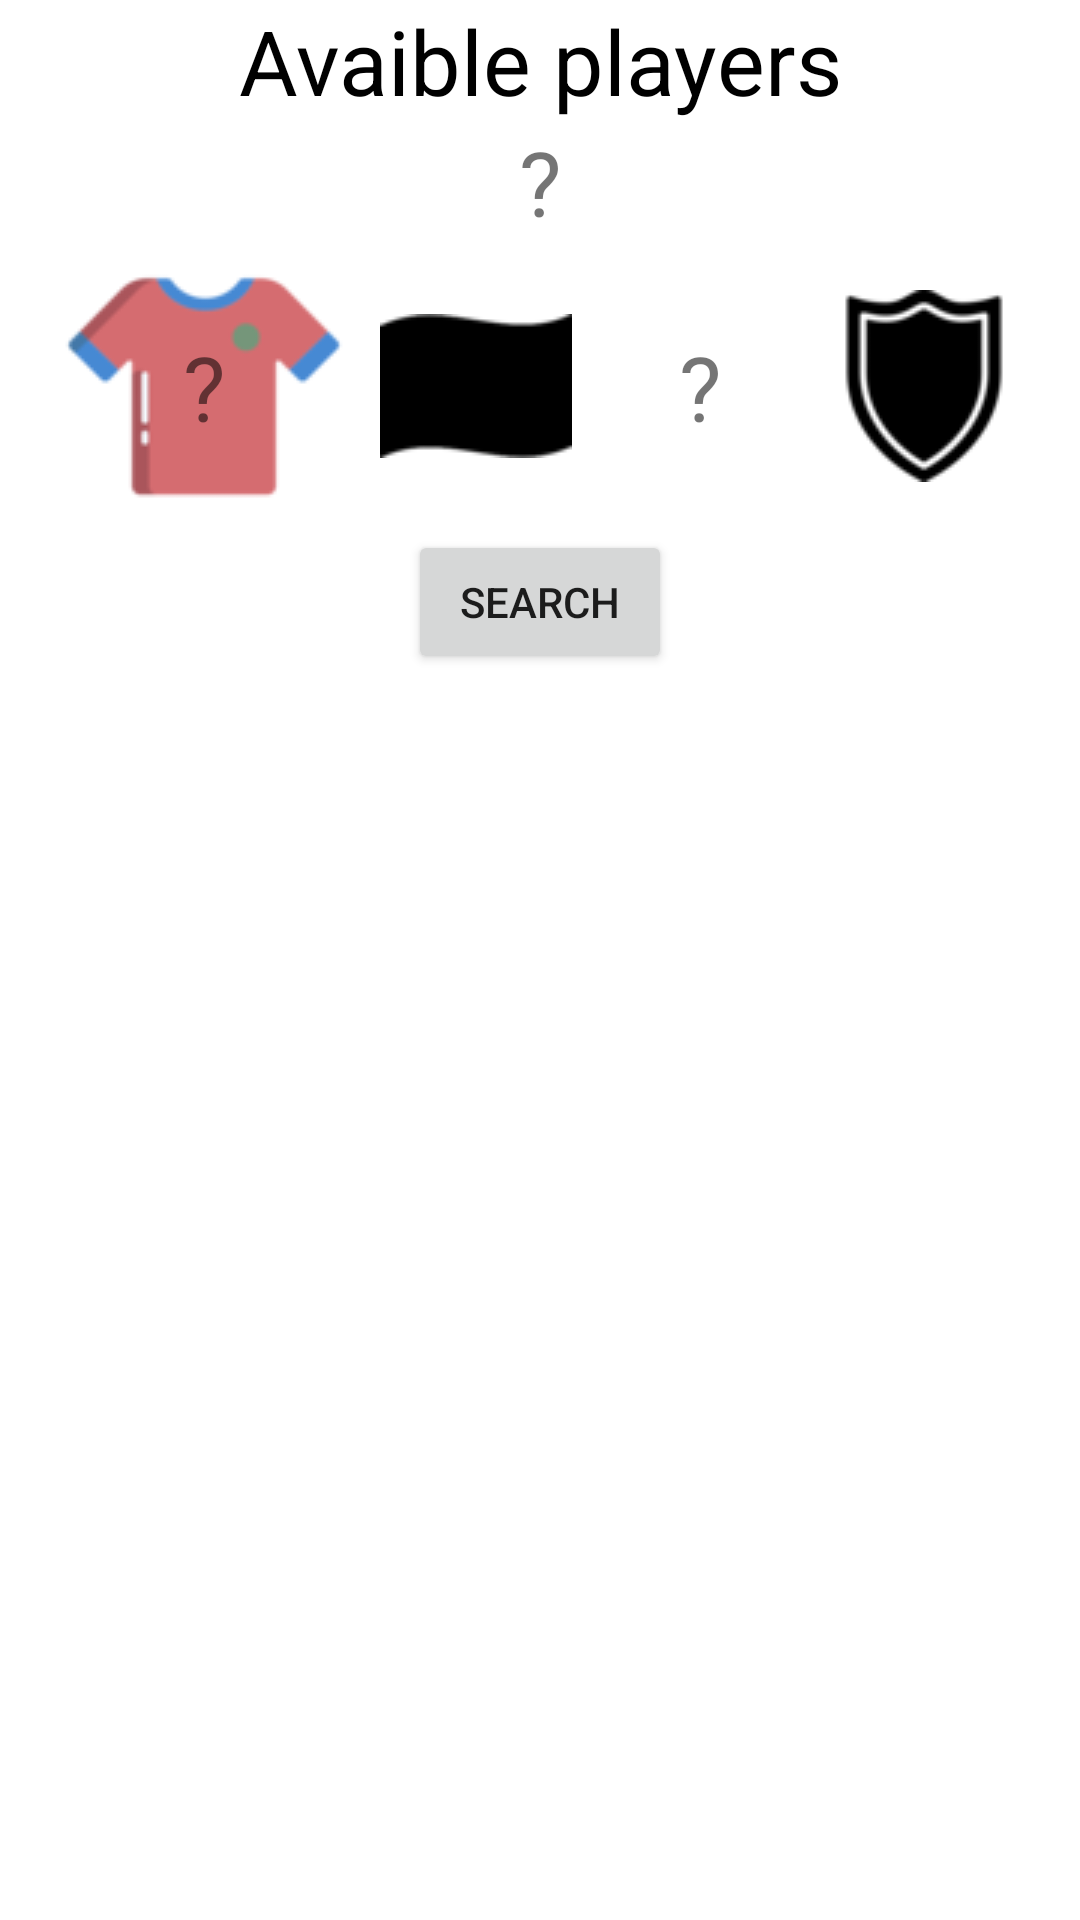

The Android layout XML behind this screen, and the referenced resources:
<!-- AndroidManifest.xml: application theme Theme.FootballerGuesserApp -->
<!-- res/layout/activity_game.xml -->
<?xml version="1.0" encoding="utf-8"?>
<androidx.constraintlayout.widget.ConstraintLayout xmlns:android="http://schemas.android.com/apk/res/android"
    xmlns:app="http://schemas.android.com/apk/res-auto"
    xmlns:tools="http://schemas.android.com/tools"
    android:layout_width="match_parent"
    android:layout_height="match_parent"
    tools:context=".ui.game.activities.GameActivity">

    <TextView
        android:id="@+id/game_text"
        android:layout_width="match_parent"
        android:layout_height="wrap_content"
        android:gravity="center"
        android:text="Avaible players"
        android:textColor="@color/black"
        android:textSize="30sp"
        app:layout_constraintBottom_toBottomOf="parent"
        app:layout_constraintEnd_toEndOf="parent"
        app:layout_constraintHorizontal_bias="0.0"
        app:layout_constraintStart_toStartOf="parent"
        app:layout_constraintTop_toTopOf="parent"
        app:layout_constraintVertical_bias="0.0" />
    <TextView
        android:id="@+id/hint_name_text"
        android:layout_width="wrap_content"
        android:layout_height="wrap_content"
        android:text="?"
        android:textSize="30sp"
        android:layout_marginHorizontal="20dp"
        app:layout_constraintTop_toBottomOf="@+id/game_text"
        app:layout_constraintBottom_toBottomOf="parent"
        app:layout_constraintVertical_bias="0.0"
        app:layout_constraintEnd_toEndOf="parent"
        app:layout_constraintStart_toStartOf="parent"/>

    <androidx.constraintlayout.widget.ConstraintLayout
        android:id="@+id/hint_layout"
        android:layout_width="match_parent"
        android:layout_height="wrap_content"
        android:layout_marginHorizontal="20dp"
        app:layout_constraintTop_toBottomOf="@id/hint_name_text"
        app:layout_constraintBottom_toBottomOf="parent"
        app:layout_constraintVertical_bias="0.0"
        app:layout_constraintStart_toStartOf="parent"
        app:layout_constraintEnd_toEndOf="parent">



        <ImageView
            android:id="@+id/hint_shirt_image"
            android:layout_width="wrap_content"
            android:layout_height="wrap_content"
            app:srcCompat="@drawable/shirt"
            app:layout_constraintTop_toTopOf="parent"
            app:layout_constraintBottom_toBottomOf="parent"
            app:layout_constraintEnd_toEndOf="parent"
            app:layout_constraintStart_toStartOf="parent"
            app:layout_constraintHorizontal_bias="0"/>

        <TextView
            android:id="@+id/hint_number_text"
            android:layout_width="wrap_content"
            android:layout_height="wrap_content"
            android:text="?"
            android:textSize="30sp"
            app:layout_constraintTop_toTopOf="@id/hint_shirt_image"
            app:layout_constraintBottom_toBottomOf="@id/hint_shirt_image"
            app:layout_constraintEnd_toEndOf="@id/hint_shirt_image"
            app:layout_constraintStart_toStartOf="@id/hint_shirt_image"/>

        <ImageView
            android:id="@+id/hint_country_image"
            android:layout_width="64dp"
            android:layout_height="48dp"
            app:layout_constraintTop_toTopOf="parent"
            app:layout_constraintBottom_toBottomOf="parent"
            app:layout_constraintEnd_toStartOf="@id/hint_position_text"
            app:layout_constraintStart_toEndOf="@id/hint_shirt_image"
            app:srcCompat="@drawable/flag"/>

        <TextView
            android:id="@+id/hint_position_text"
            android:layout_width="64dp"
            android:layout_height="wrap_content"
            android:text="?"
            android:textSize="30sp"
            android:gravity="center"
            app:layout_constraintTop_toTopOf="parent"
            app:layout_constraintBottom_toBottomOf="parent"
            app:layout_constraintEnd_toStartOf="@id/hint_club_image"
            app:layout_constraintStart_toEndOf="@id/hint_country_image"
            app:layout_constraintHorizontal_bias="1"/>

        <ImageView
            android:id="@+id/hint_club_image"
            android:layout_width="64dp"
            android:layout_height="64dp"
            app:layout_constraintTop_toTopOf="parent"
            app:layout_constraintBottom_toBottomOf="parent"
            app:layout_constraintEnd_toEndOf="parent"
            app:layout_constraintStart_toStartOf="parent"
            app:layout_constraintHorizontal_bias="1"
            app:srcCompat="@drawable/badge"/>
    </androidx.constraintlayout.widget.ConstraintLayout>

    <Button
        android:id="@+id/search_button"
        android:layout_width="wrap_content"
        android:layout_height="wrap_content"
        android:text="Search"
        app:layout_constraintBottom_toBottomOf="parent"
        app:layout_constraintEnd_toEndOf="parent"
        app:layout_constraintStart_toStartOf="parent"
        app:layout_constraintTop_toBottomOf="@+id/hint_layout"
        app:layout_constraintVertical_bias="0.0" />

    <androidx.recyclerview.widget.RecyclerView
        android:id="@+id/history_recycler"
        android:layout_width="match_parent"
        android:layout_height="wrap_content"
        app:layout_constraintBottom_toBottomOf="parent"
        app:layout_constraintEnd_toEndOf="parent"
        app:layout_constraintHorizontal_bias="0.0"
        app:layout_constraintStart_toStartOf="parent"
        app:layout_constraintTop_toBottomOf="@+id/search_button"
        app:layout_constraintVertical_bias="0"
        android:layout_marginHorizontal="10dp"
        android:paddingBottom="250dp"/>

</androidx.constraintlayout.widget.ConstraintLayout>
<!-- resources referenced by this layout -->
<resources>
  <color name="black">#FF000000</color>
  <!-- drawable badge: png bitmap (drawable, 1661 bytes) -->
  <!-- drawable flag: png bitmap (drawable-v24, 1215 bytes) -->
  <!-- drawable shirt: png bitmap (drawable, 4008 bytes) -->
  <style name="Theme.FootballerGuesserApp" parent="Theme.MaterialComponents.DayNight.NoActionBar">
          
          <item name="colorPrimary">@color/purple_500</item>
          <item name="colorPrimaryVariant">@color/purple_700</item>
          <item name="colorOnPrimary">@color/white</item>
          
          <item name="colorSecondary">@color/teal_200</item>
          <item name="colorSecondaryVariant">@color/teal_700</item>
          <item name="colorOnSecondary">@color/black</item>
          
          <item name="android:statusBarColor" tools:targetApi="l">?attr/colorPrimaryVariant</item>
          
      </style>
  <color name="purple_500">#FF6200EE</color>
  <color name="purple_700">#FF3700B3</color>
  <color name="white">#FFFFFFFF</color>
  <color name="teal_200">#FF03DAC5</color>
  <color name="teal_700">#FF018786</color>
</resources>
